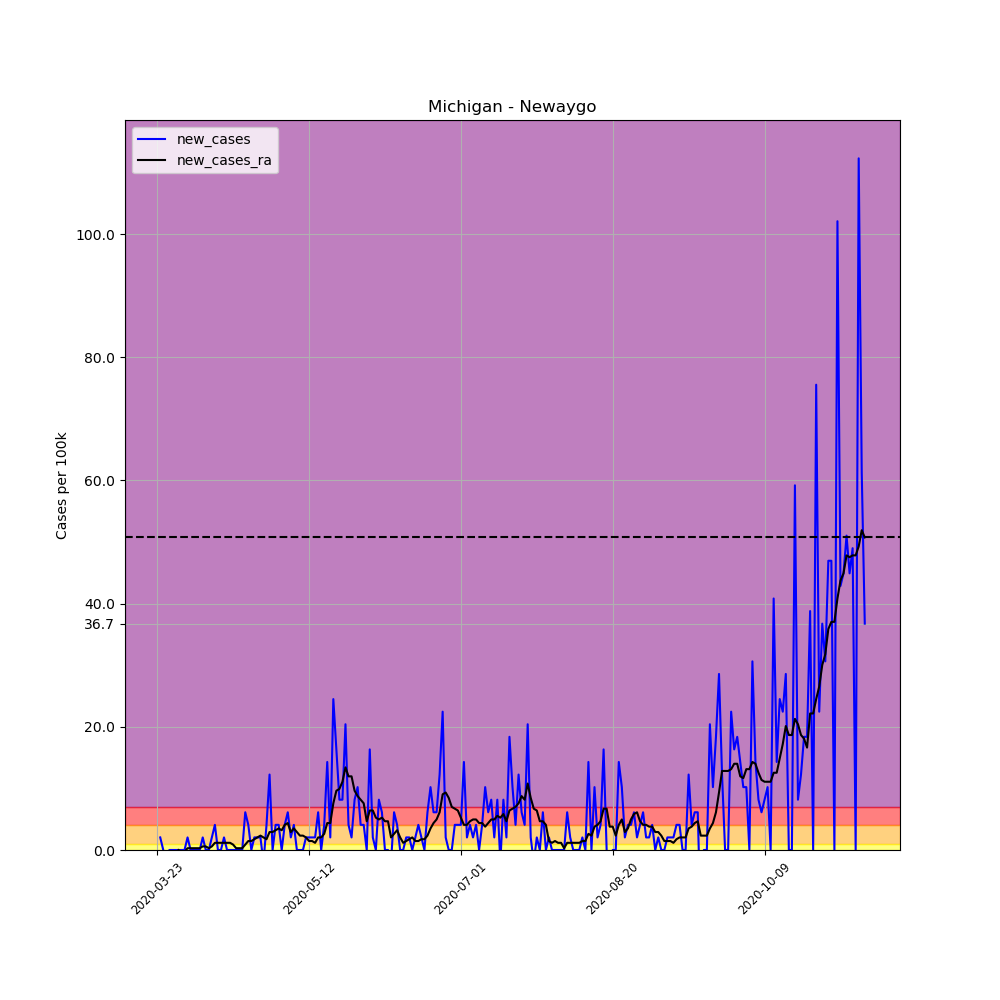

Values plotted in this chart, from the file beside it:
, date, county, state, fips, cases, deaths, COUNTY, STNAME, CTYNAME, POPESTIMATE2019, per_100k, per_100k_ra, new_cases, new_cases_ra
277681, 2020-03-23, Newaygo, Michigan, 26123, 1, 0, 123, Michigan, Newaygo, 48980, 2.042, , , 
277682, 2020-03-24, Newaygo, Michigan, 26123, 2, 0, 123, Michigan, Newaygo, 48980, 4.083, , 2.042, 
277683, 2020-03-25, Newaygo, Michigan, 26123, 2, 0, 123, Michigan, Newaygo, 48980, 4.083, , 0.0, 
277684, 2020-03-26, Newaygo, Michigan, 26123, 1, 0, 123, Michigan, Newaygo, 48980, 2.042, , -2.042, 
277685, 2020-03-27, Newaygo, Michigan, 26123, 1, 0, 123, Michigan, Newaygo, 48980, 2.042, , 0.0, 
277686, 2020-03-28, Newaygo, Michigan, 26123, 1, 0, 123, Michigan, Newaygo, 48980, 2.042, , 0.0, 
277687, 2020-03-29, Newaygo, Michigan, 26123, 1, 0, 123, Michigan, Newaygo, 48980, 2.042, 2.625, 0.0, 
277688, 2020-03-30, Newaygo, Michigan, 26123, 1, 0, 123, Michigan, Newaygo, 48980, 2.042, 2.625, 0.0, 0.0
277689, 2020-03-31, Newaygo, Michigan, 26123, 1, 0, 123, Michigan, Newaygo, 48980, 2.042, 2.333, 0.0, -0.2917
277690, 2020-04-01, Newaygo, Michigan, 26123, 1, 0, 123, Michigan, Newaygo, 48980, 2.042, 2.042, 0.0, -0.2917
277691, 2020-04-02, Newaygo, Michigan, 26123, 2, 0, 123, Michigan, Newaygo, 48980, 4.083, 2.333, 2.042, 0.2917
277692, 2020-04-03, Newaygo, Michigan, 26123, 2, 0, 123, Michigan, Newaygo, 48980, 4.083, 2.625, 0.0, 0.2917
277693, 2020-04-04, Newaygo, Michigan, 26123, 2, 0, 123, Michigan, Newaygo, 48980, 4.083, 2.917, 0.0, 0.2917
277694, 2020-04-05, Newaygo, Michigan, 26123, 2, 0, 123, Michigan, Newaygo, 48980, 4.083, 3.208, 0.0, 0.2917
277695, 2020-04-06, Newaygo, Michigan, 26123, 2, 0, 123, Michigan, Newaygo, 48980, 4.083, 3.5, 0.0, 0.2917
277696, 2020-04-07, Newaygo, Michigan, 26123, 3, 0, 123, Michigan, Newaygo, 48980, 6.125, 4.083, 2.042, 0.5833
277697, 2020-04-08, Newaygo, Michigan, 26123, 3, 0, 123, Michigan, Newaygo, 48980, 6.125, 4.667, 0.0, 0.5833
277698, 2020-04-09, Newaygo, Michigan, 26123, 3, 0, 123, Michigan, Newaygo, 48980, 6.125, 4.958, 0.0, 0.2917
277699, 2020-04-10, Newaygo, Michigan, 26123, 4, 0, 123, Michigan, Newaygo, 48980, 8.167, 5.542, 2.042, 0.5833
277700, 2020-04-11, Newaygo, Michigan, 26123, 6, 0, 123, Michigan, Newaygo, 48980, 12.25, 6.708, 4.083, 1.167
277701, 2020-04-12, Newaygo, Michigan, 26123, 6, 0, 123, Michigan, Newaygo, 48980, 12.25, 7.875, 0.0, 1.167
277702, 2020-04-13, Newaygo, Michigan, 26123, 6, 0, 123, Michigan, Newaygo, 48980, 12.25, 9.042, 0.0, 1.167
277703, 2020-04-14, Newaygo, Michigan, 26123, 7, 0, 123, Michigan, Newaygo, 48980, 14.29, 10.21, 2.042, 1.167
277704, 2020-04-15, Newaygo, Michigan, 26123, 7, 0, 123, Michigan, Newaygo, 48980, 14.29, 11.37, 0.0, 1.167
277705, 2020-04-16, Newaygo, Michigan, 26123, 7, 0, 123, Michigan, Newaygo, 48980, 14.29, 12.54, 0.0, 1.167
277706, 2020-04-17, Newaygo, Michigan, 26123, 7, 0, 123, Michigan, Newaygo, 48980, 14.29, 13.42, 0.0, 0.875
277707, 2020-04-18, Newaygo, Michigan, 26123, 7, 0, 123, Michigan, Newaygo, 48980, 14.29, 13.71, 0.0, 0.2917
277708, 2020-04-19, Newaygo, Michigan, 26123, 7, 0, 123, Michigan, Newaygo, 48980, 14.29, 14, 0.0, 0.2917
277709, 2020-04-20, Newaygo, Michigan, 26123, 7, 0, 123, Michigan, Newaygo, 48980, 14.29, 14.29, 0.0, 0.2917
277710, 2020-04-21, Newaygo, Michigan, 26123, 10, 0, 123, Michigan, Newaygo, 48980, 20.42, 15.17, 6.125, 0.875
277711, 2020-04-22, Newaygo, Michigan, 26123, 12, 0, 123, Michigan, Newaygo, 48980, 24.5, 16.62, 4.083, 1.458
277712, 2020-04-23, Newaygo, Michigan, 26123, 12, 0, 123, Michigan, Newaygo, 48980, 24.5, 18.08, 0.0, 1.458
277713, 2020-04-24, Newaygo, Michigan, 26123, 13, 0, 123, Michigan, Newaygo, 48980, 26.54, 19.83, 2.042, 1.75
277714, 2020-04-25, Newaygo, Michigan, 26123, 14, 0, 123, Michigan, Newaygo, 48980, 28.58, 21.87, 2.042, 2.042
277715, 2020-04-26, Newaygo, Michigan, 26123, 15, 0, 123, Michigan, Newaygo, 48980, 30.62, 24.21, 2.042, 2.333
277716, 2020-04-27, Newaygo, Michigan, 26123, 14, 0, 123, Michigan, Newaygo, 48980, 28.58, 26.25, -2.042, 2.042
277717, 2020-04-28, Newaygo, Michigan, 26123, 16, 0, 123, Michigan, Newaygo, 48980, 32.67, 28, 4.083, 1.75
277718, 2020-04-29, Newaygo, Michigan, 26123, 22, 0, 123, Michigan, Newaygo, 48980, 44.92, 30.92, 12.25, 2.917
277719, 2020-04-30, Newaygo, Michigan, 26123, 22, 0, 123, Michigan, Newaygo, 48980, 44.92, 33.83, 0.0, 2.917
277720, 2020-05-01, Newaygo, Michigan, 26123, 24, 0, 123, Michigan, Newaygo, 48980, 49, 37.04, 4.083, 3.208
277721, 2020-05-02, Newaygo, Michigan, 26123, 26, 0, 123, Michigan, Newaygo, 48980, 53.08, 40.54, 4.083, 3.5
277722, 2020-05-03, Newaygo, Michigan, 26123, 26, 0, 123, Michigan, Newaygo, 48980, 53.08, 43.75, 0.0, 3.208
277723, 2020-05-04, Newaygo, Michigan, 26123, 28, 0, 123, Michigan, Newaygo, 48980, 57.17, 47.83, 4.083, 4.083
277724, 2020-05-05, Newaygo, Michigan, 26123, 31, 0, 123, Michigan, Newaygo, 48980, 63.29, 52.21, 6.125, 4.375
277725, 2020-05-06, Newaygo, Michigan, 26123, 32, 0, 123, Michigan, Newaygo, 48980, 65.33, 55.12, 2.042, 2.917
277726, 2020-05-07, Newaygo, Michigan, 26123, 34, 0, 123, Michigan, Newaygo, 48980, 69.42, 58.62, 4.083, 3.5
277727, 2020-05-08, Newaygo, Michigan, 26123, 34, 0, 123, Michigan, Newaygo, 48980, 69.42, 61.54, 0.0, 2.917
277728, 2020-05-09, Newaygo, Michigan, 26123, 34, 0, 123, Michigan, Newaygo, 48980, 69.42, 63.87, 0.0, 2.333
277729, 2020-05-10, Newaygo, Michigan, 26123, 34, 0, 123, Michigan, Newaygo, 48980, 69.42, 66.21, 0.0, 2.333
277730, 2020-05-11, Newaygo, Michigan, 26123, 35, 0, 123, Michigan, Newaygo, 48980, 71.46, 68.25, 2.042, 2.042
277731, 2020-05-12, Newaygo, Michigan, 26123, 36, 0, 123, Michigan, Newaygo, 48980, 73.5, 69.71, 2.042, 1.458
277732, 2020-05-13, Newaygo, Michigan, 26123, 37, 0, 123, Michigan, Newaygo, 48980, 75.54, 71.17, 2.042, 1.458
277733, 2020-05-14, Newaygo, Michigan, 26123, 38, 0, 123, Michigan, Newaygo, 48980, 77.58, 72.33, 2.042, 1.167
277734, 2020-05-15, Newaygo, Michigan, 26123, 41, 0, 123, Michigan, Newaygo, 48980, 83.71, 74.37, 6.125, 2.042
277735, 2020-05-16, Newaygo, Michigan, 26123, 41, 0, 123, Michigan, Newaygo, 48980, 83.71, 76.42, 0.0, 2.042
277736, 2020-05-17, Newaygo, Michigan, 26123, 43, 0, 123, Michigan, Newaygo, 48980, 87.79, 79.04, 4.083, 2.625
277737, 2020-05-18, Newaygo, Michigan, 26123, 50, 0, 123, Michigan, Newaygo, 48980, 102.1, 83.42, 14.29, 4.375
277738, 2020-05-19, Newaygo, Michigan, 26123, 51, 0, 123, Michigan, Newaygo, 48980, 104.1, 87.79, 2.042, 4.375
277739, 2020-05-20, Newaygo, Michigan, 26123, 63, 0, 123, Michigan, Newaygo, 48980, 128.6, 95.37, 24.5, 7.583
277740, 2020-05-21, Newaygo, Michigan, 26123, 71, 0, 123, Michigan, Newaygo, 48980, 145, 105, 16.33, 9.625
... 174 more rows
